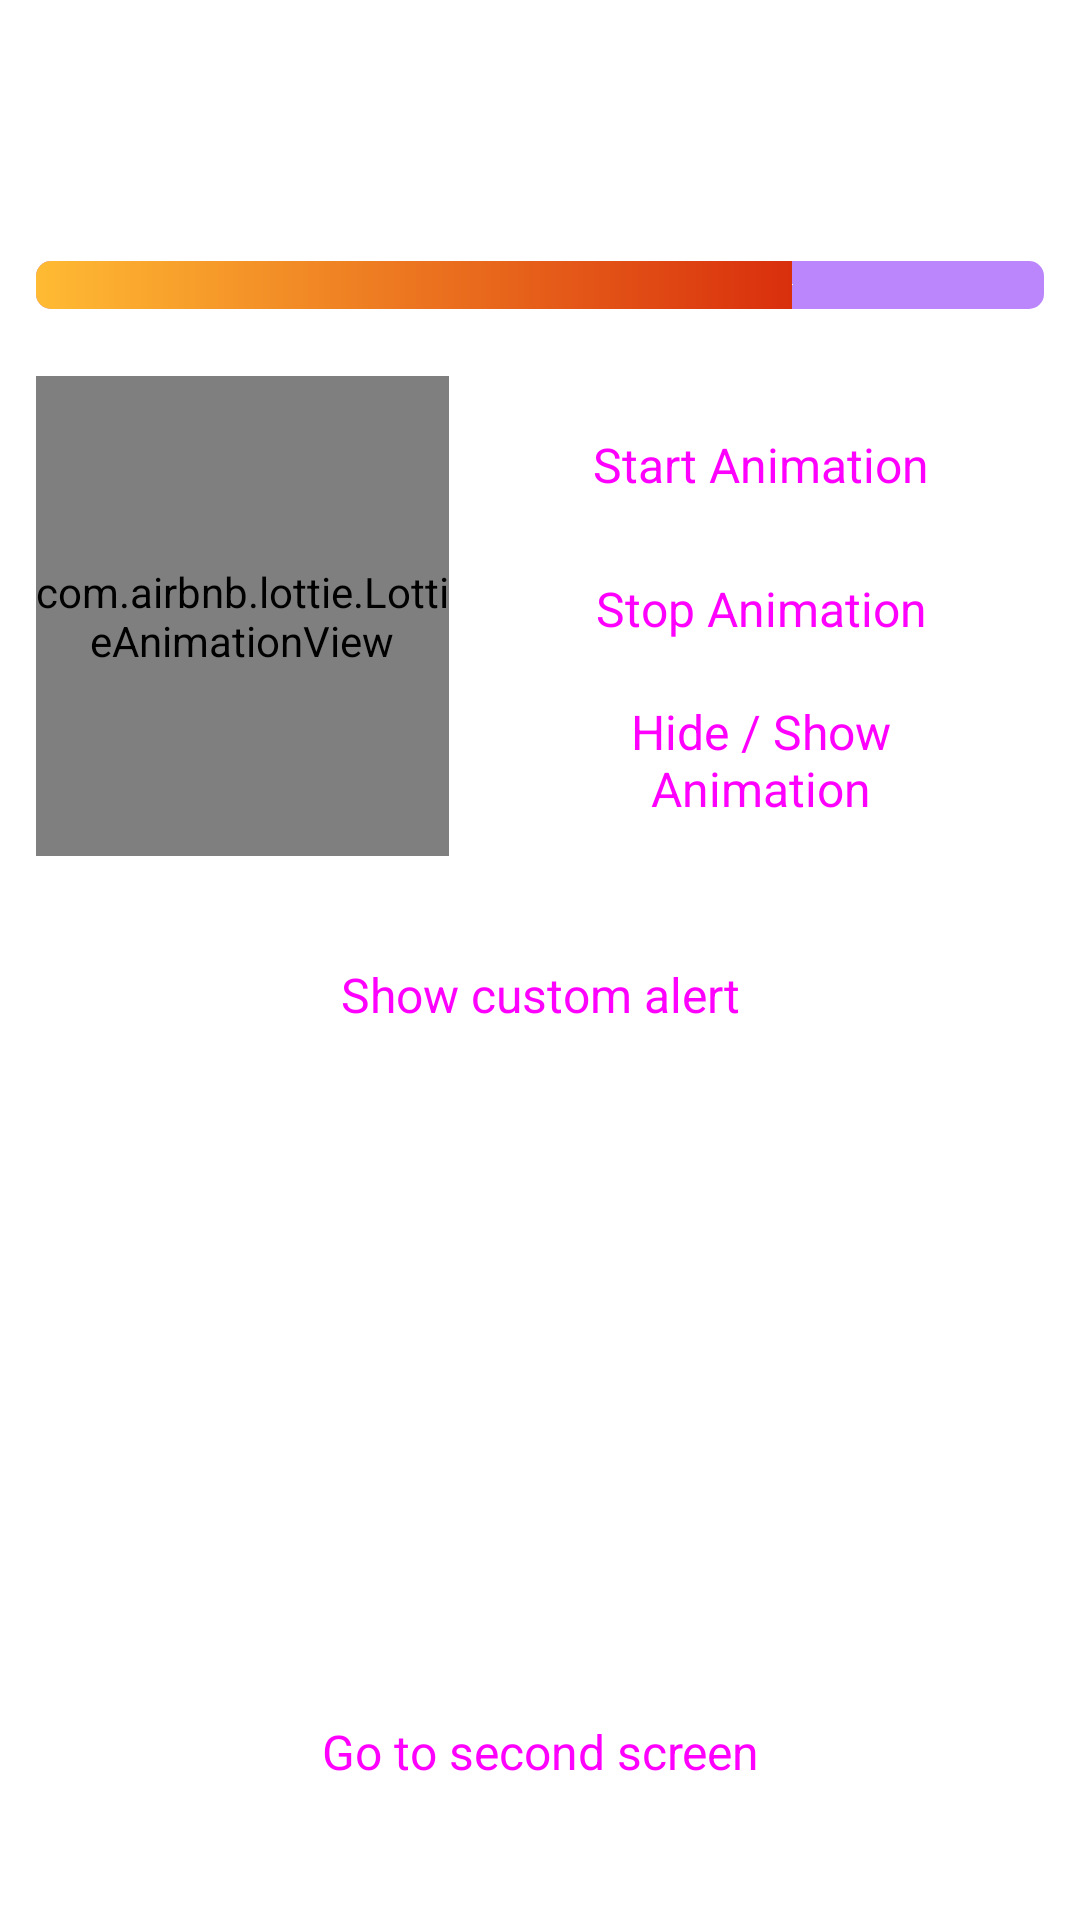

This screen was rendered from an Android layout file. Write that file and the resources it references.
<!-- AndroidManifest.xml: application theme Theme.TestApplication -->
<!-- res/layout/first_screen.xml -->
<?xml version="1.0" encoding="utf-8"?>
<androidx.constraintlayout.widget.ConstraintLayout xmlns:android="http://schemas.android.com/apk/res/android"
    xmlns:app="http://schemas.android.com/apk/res-auto"
    xmlns:tools="http://schemas.android.com/tools"
    android:layout_width="match_parent"
    android:layout_height="match_parent"
    android:padding="12dp">


    <LinearLayout
        android:layout_marginBottom="5dp"
        android:layout_width="match_parent"
        android:layout_height="wrap_content"
        app:layout_constraintBottom_toTopOf="@+id/progressBar"
        tools:layout_editor_absoluteX="12dp">

        <TextView
            android:id="@+id/textView"
            android:text="Loading..."
            android:layout_width="0dp"
            android:layout_height="wrap_content"
            android:layout_weight="1"
            android:paddingHorizontal="10dp"/>

        <TextView
            android:id="@+id/progressBarPercentage"
            android:text="48%"
            android:layout_width="wrap_content"
            android:layout_height="wrap_content"
            android:paddingHorizontal="10dp"/>
    </LinearLayout>

    <SeekBar
        android:paddingStart="0dp"
        android:paddingEnd="0dp"
        android:id="@+id/progressBar"
        style="?android:attr/progressBarStyleHorizontal"
        android:layout_width="match_parent"
        android:layout_height="wrap_content"
        android:layout_marginTop="75dp"
        android:max="100"
        android:progress="75"
        android:progressDrawable="@drawable/gradient_progressbar"
        android:thumb="@android:color/transparent"
        android:thumbTint="@android:color/transparent"
        app:layout_constraintEnd_toEndOf="parent"
        app:layout_constraintStart_toStartOf="parent"
        app:layout_constraintTop_toTopOf="parent" />

    <LinearLayout
        android:id="@+id/cardView"
        android:layout_width="match_parent"
        android:layout_height="wrap_content"
        android:gravity="center"
        app:layout_constraintBottom_toTopOf="@+id/customerAlert"
        app:layout_constraintEnd_toEndOf="parent"
        app:layout_constraintStart_toStartOf="parent"
        app:layout_constraintTop_toBottomOf="@+id/progressBar">

        <com.airbnb.lottie.LottieAnimationView
            android:id="@+id/animation_lottie"
            android:layout_width="100dp"
            android:layout_height="160dp"
            app:layout_constraintBottom_toBottomOf="parent"
            app:layout_constraintEnd_toStartOf="@+id/constraintLayout"
            app:layout_constraintStart_toStartOf="parent"
            app:layout_constraintTop_toTopOf="parent"
            app:lottie_autoPlay="true"
            android:layout_marginEnd="10dp"
            app:lottie_loop="true"
            app:lottie_rawRes="@raw/lottie"
            android:layout_weight="0.2"
            app:lottie_repeatMode="reverse"
            app:lottie_speed="1" />

        <LinearLayout
            android:id="@+id/constraintLayout"
            android:layout_width="0dp"
            android:layout_weight="1"
            android:layout_height="wrap_content"
            android:orientation="vertical"
            app:layout_constraintBottom_toBottomOf="parent"
            app:layout_constraintStart_toEndOf="@id/animation_lottie"
            app:layout_constraintTop_toTopOf="parent">

            <Button
                style="@style/Widget.Material3.Button.UnelevatedButton"
                android:backgroundTint="@android:color/holo_red_dark"
                android:textSize="16sp"
                android:id="@+id/startAnimationButton"
                android:layout_width="fill_parent"
                android:layout_height="wrap_content"
                android:text="Start Animation"
                app:layout_constraintEnd_toEndOf="parent"
                app:layout_constraintStart_toStartOf="parent"
                app:layout_constraintTop_toTopOf="parent" />

            <Button
                style="@style/Widget.Material3.Button.UnelevatedButton"
                android:backgroundTint="@android:color/holo_red_dark"
                android:textSize="16sp"
                android:id="@+id/stopAnimationButton"
                android:layout_width="match_parent"
                android:layout_height="wrap_content"
                android:text="Stop Animation"
                app:layout_constraintBottom_toTopOf="@id/hideShowAnimationButton"
                app:layout_constraintEnd_toEndOf="parent"
                app:layout_constraintStart_toStartOf="parent"
                app:layout_constraintTop_toBottomOf="@id/startAnimationButton" />

            <Button
                style="@style/Widget.Material3.Button.UnelevatedButton"
                android:backgroundTint="@android:color/holo_red_dark"
                android:textSize="16sp"
                android:id="@+id/hideShowAnimationButton"
                android:layout_width="match_parent"
                android:layout_height="wrap_content"
                android:text="Hide / Show Animation"
                app:layout_constraintBottom_toBottomOf="parent"
                app:layout_constraintEnd_toEndOf="parent"
                app:layout_constraintStart_toStartOf="parent" />

        </LinearLayout>
    </LinearLayout>


    <Button
        style="@style/Widget.Material3.Button.UnelevatedButton"
        android:backgroundTint="@android:color/holo_red_dark"
        android:textSize="16sp"
        android:id="@+id/customerAlert"
        android:layout_width="match_parent"
        android:layout_height="wrap_content"
        android:text="@string/show_custom_alert"
        app:layout_constraintBottom_toTopOf="@+id/goButton"
        app:layout_constraintEnd_toEndOf="parent"
        app:layout_constraintStart_toStartOf="parent"
        app:layout_constraintTop_toBottomOf="@+id/progressBar" />

    <Button
        style="@style/Widget.Material3.Button.UnelevatedButton"
        android:backgroundTint="@android:color/holo_red_dark"
        android:textSize="16sp"
        android:id="@+id/goButton"
        android:layout_width="match_parent"
        android:layout_height="wrap_content"
        android:layout_marginBottom="20dp"
        android:text="@string/go_to_second_screen"
        app:layout_constraintBottom_toBottomOf="parent"
        app:layout_constraintEnd_toEndOf="parent"
        app:layout_constraintStart_toStartOf="parent" />

</androidx.constraintlayout.widget.ConstraintLayout>
<!-- resources referenced by this layout -->
<resources>
  <!-- drawable gradient_progressbar (drawable) -->
  <?xml version="1.0" encoding="utf-8"?>
  <layer-list xmlns:android="http://schemas.android.com/apk/res/android">
  
      <item android:id="@android:id/background">
          <shape>
              <corners android:radius="5dp"/>
              <solid android:color="@color/purple_200"/>
          </shape>
      </item>
  
      <item android:id="@android:id/progress">
          <clip>
              <shape>
                  <corners android:radius="5dp"/>
                  <gradient
                      android:endColor="@android:color/holo_red_dark"
                      android:startColor="@android:color/holo_orange_light"
                      />
              </shape>
          </clip>
      </item>
  
  </layer-list>
  <string name="go_to_second_screen">Go to second screen</string>
  <string name="show_custom_alert">Show custom alert</string>
  <style name="Theme.TestApplication" parent="Theme.MaterialComponents.Light.NoActionBar">
          <item name="android:windowBackground">@color/background</item>
          <item name="colorPrimary">@color/purple_500</item>
          <item name="colorPrimaryVariant">@color/purple_700</item>
          <item name="colorOnPrimary">@color/white</item>
          <item name="colorSecondary">@color/teal_200</item>
          <item name="colorSecondaryVariant">@color/teal_700</item>
          <item name="colorOnSecondary">@color/black</item>
          <item name="android:statusBarColor">?attr/colorPrimaryVariant</item>
          <item name="android:textViewStyle">@style/TextViewTheme</item>
          <item name="textAppearanceLabelLarge">@style/TextViewTheme</item>
      </style>
  <style name="TextViewTheme">
          <item name="android:textColor">@android:color/white</item>
          <item name="android:textColorHint">@android:color/white</item>
      </style>
  <!-- not gathered from this repository: default colours our renderer supplied (Android Studio template values) -->
  <color name="purple_200">#FFBB86FC</color>
  <color name="purple_500">#FF6200EE</color>
  <color name="purple_700">#FF3700B3</color>
  <color name="teal_200">#FF03DAC5</color>
  <color name="teal_700">#FF018786</color>
  <color name="black">#FF000000</color>
  <color name="white">#FFFFFFFF</color>
</resources>
